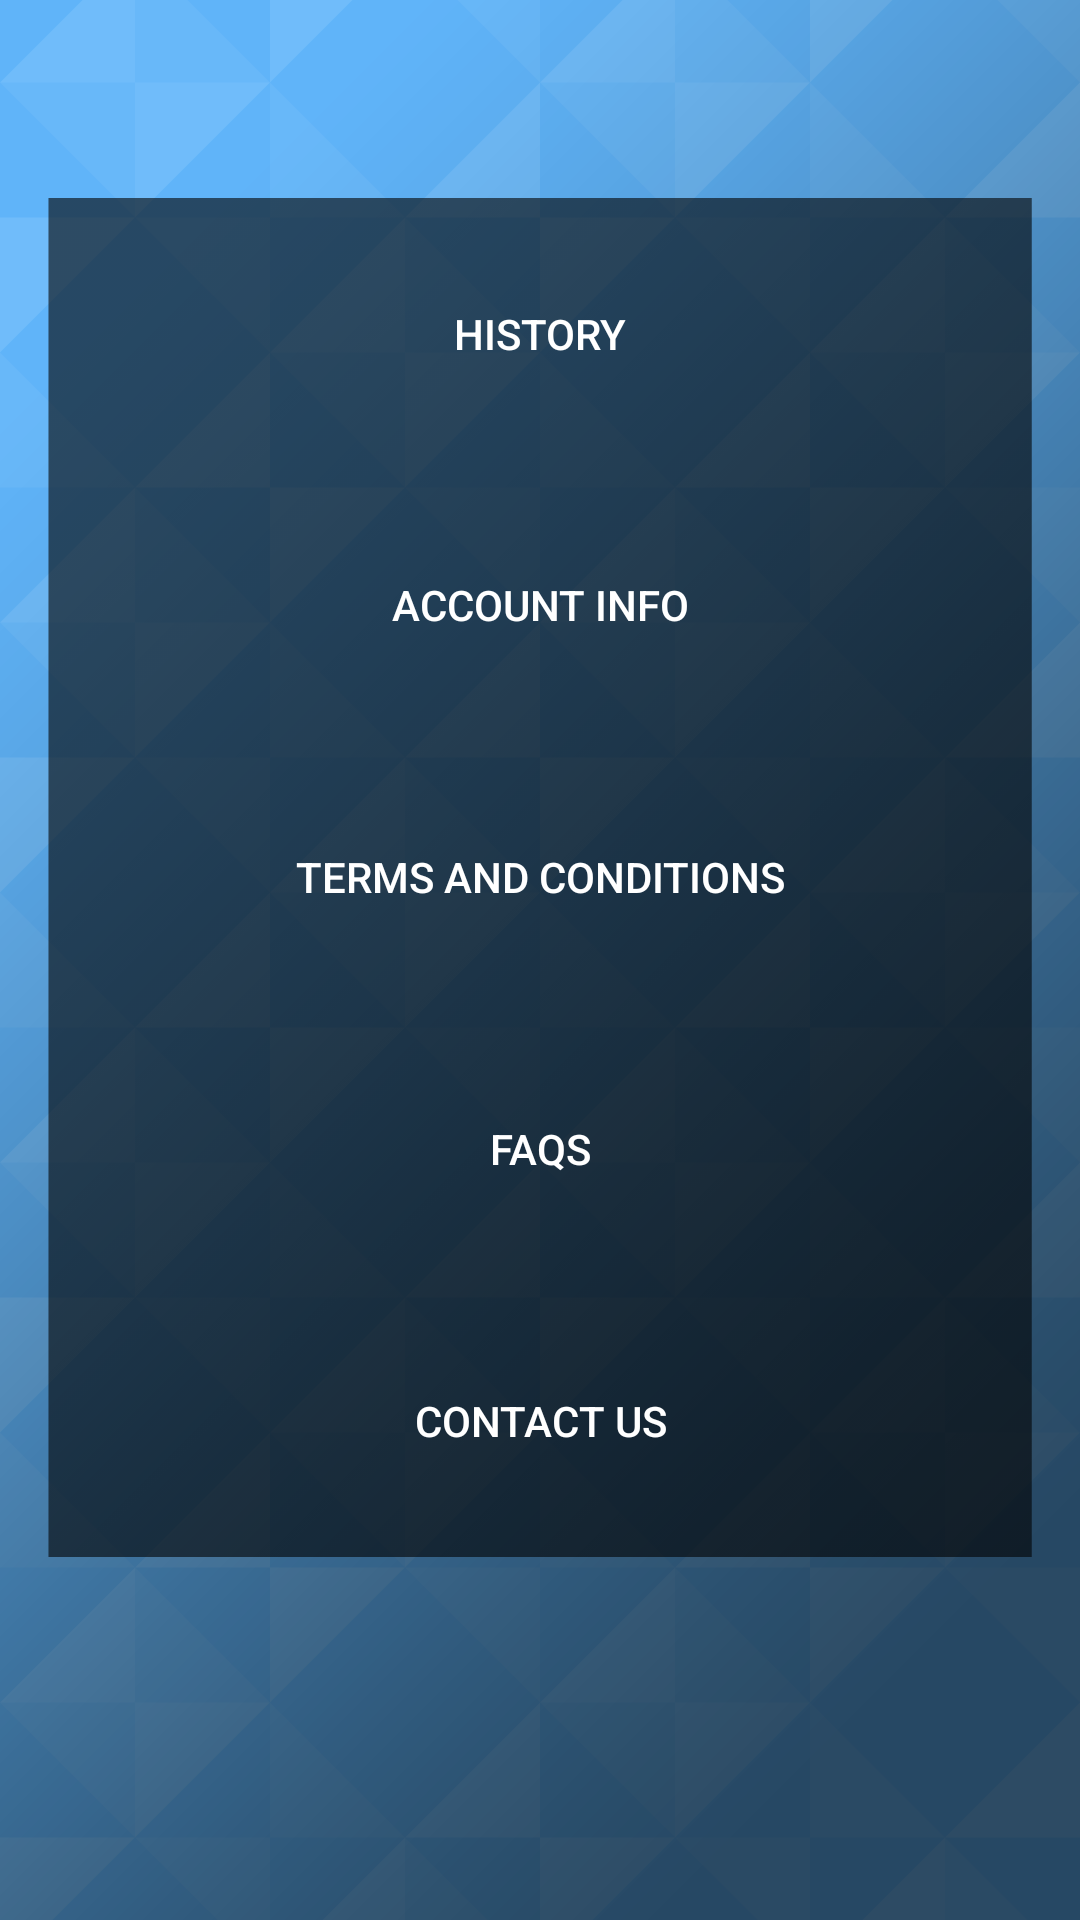

Reconstruct the res/layout file that produces this screen, plus the resources it refers to.
<!-- AndroidManifest.xml: application theme AppTheme.Launcher -->
<!-- res/layout/layout_menu.xml -->
<?xml version="1.0" encoding="utf-8"?>
<RelativeLayout xmlns:android="http://schemas.android.com/apk/res/android"
    xmlns:app="http://schemas.android.com/apk/res-auto"
    android:layout_width="match_parent"
    android:layout_height="match_parent"
    android:background="@drawable/data_redemption_app_bg_final_1080x1920_v2"
    android:paddingBottom="@dimen/activity_vertical_margin"
    android:paddingLeft="@dimen/activity_horizontal_margin"
    android:paddingRight="@dimen/activity_horizontal_margin"
    android:paddingTop="@dimen/activity_vertical_margin"
    app:layout_behavior="@string/appbar_scrolling_view_behavior">


    <ImageView
        android:layout_width="wrap_content"
        android:layout_height="wrap_content"
        android:layout_marginTop="50dp"
        android:layout_marginBottom="10dp"
        android:background="@drawable/menu_drop_down_background"
        android:layout_centerHorizontal="true"
        android:id="@+id/exit" />

    <ImageView
        android:layout_width="24dp"
        android:layout_height="24dp"
        app:srcCompat="@drawable/exit_button"
        android:id="@+id/return_home"
        android:onClick="OnClick"
        android:layout_alignParentTop="true"
        android:layout_alignParentLeft="true"
        android:layout_alignParentStart="true" />

    <LinearLayout
        android:layout_width="match_parent"
        android:layout_height="wrap_content"
        android:layout_alignTop="@+id/exit"
        android:layout_alignBottom="@+id/exit"
        android:orientation="vertical">

        <Button
            android:text="History"
            android:textColor="@color/textColorPrimary"
            android:background="@null"
            android:layout_width="match_parent"
            android:layout_height="wrap_content"
            android:id="@+id/history"
            android:layout_weight="1"/>

        <Button
            android:text="Account Info"
            android:textColor="@color/textColorPrimary"
            android:background="@null"
            android:layout_width="match_parent"
            android:layout_height="wrap_content"
            android:id="@+id/account"
            android:layout_weight="1"/>

        <Button
            android:text="Terms and conditions"
            android:textColor="@color/textColorPrimary"
            android:background="@null"
            android:layout_width="match_parent"
            android:layout_height="wrap_content"
            android:id="@+id/terms"
            android:layout_weight="1"/>

        
            
            
            
            
            
            
            

        <Button
            android:text="faqs"
            android:textColor="@color/textColorPrimary"
            android:background="@null"
            android:layout_width="match_parent"
            android:layout_height="wrap_content"
            android:id="@+id/faqs"
            android:layout_weight="1"/>

        <Button
            android:text="contact us"
            android:textColor="@color/textColorPrimary"
            android:background="@null"
            android:layout_width="match_parent"
            android:layout_height="wrap_content"
            android:id="@+id/contact"
            android:layout_weight="1"/>

        
            
            
            
            
            
            
            

        
            
            
            
            
            
            
            


    </LinearLayout>

</RelativeLayout>
<!-- resources referenced by this layout -->
<resources>
  <color name="textColorPrimary">#FFFF</color>
  <dimen name="activity_horizontal_margin">16dp</dimen>
  <dimen name="activity_vertical_margin">16dp</dimen>
  <!-- drawable data_redemption_app_bg_final_1080x1920_v2: png bitmap (drawable, 157675 bytes) -->
  <!-- drawable exit_button: png bitmap (drawable, 457 bytes) -->
  <!-- drawable menu_drop_down_background: png bitmap (drawable, 3056 bytes) -->
  <style name="AppTheme.Launcher">
          <item name="android:windowFullscreen">true</item>
          <item name="android:windowBackground">@drawable/app_start_background</item>
      </style>
  <!-- drawable app_start_background (drawable) -->
  <?xml version="1.0" encoding="utf-8"?>
  <layer-list xmlns:android="http://schemas.android.com/apk/res/android"
      android:opacity="opaque">
      <item android:drawable="@drawable/data_redemption_app_bg_final_1080x1920_v2" />
      <item>
          <bitmap
              android:gravity="center"
              android:src="@drawable/launcher_icon"/>
      </item>
  </layer-list>
  <!-- drawable launcher_icon: png bitmap (drawable, 19678 bytes) -->
</resources>
